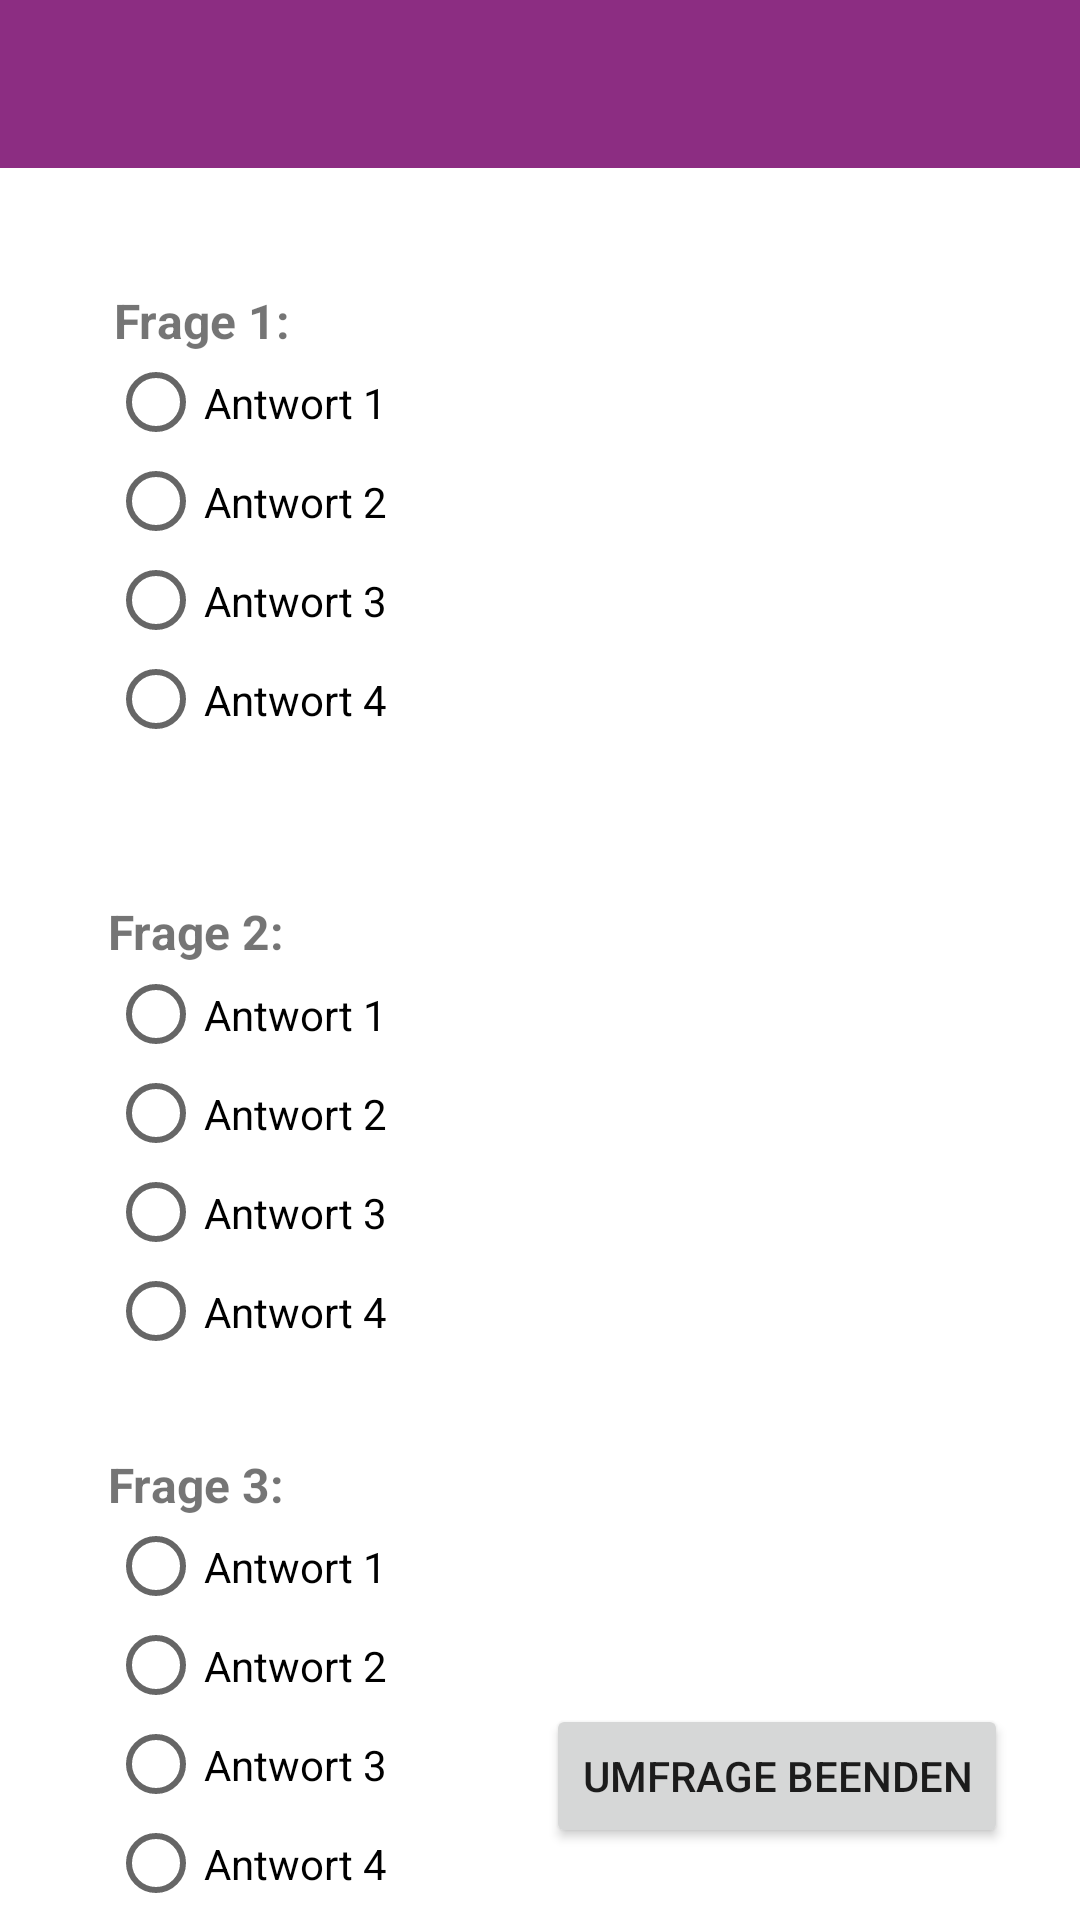

This screen was rendered from an Android layout file. Write that file and the resources it references.
<!-- AndroidManifest.xml: application theme Theme.Trackify -->
<!-- res/layout/activity_umfrage.xml -->
<?xml version="1.0" encoding="utf-8"?>
<androidx.constraintlayout.widget.ConstraintLayout xmlns:android="http://schemas.android.com/apk/res/android"
    xmlns:app="http://schemas.android.com/apk/res-auto"
    xmlns:tools="http://schemas.android.com/tools"
    android:layout_width="match_parent"
    android:layout_height="match_parent"
    tools:context=".Umfrage">

    <Button
        android:id="@+id/button_umfrageBeenden"
        android:layout_width="wrap_content"
        android:layout_height="wrap_content"
        android:layout_marginEnd="24dp"
        android:layout_marginBottom="24dp"
        android:text="Umfrage beenden"
        app:layout_constraintBottom_toBottomOf="parent"
        app:layout_constraintEnd_toEndOf="parent" />

    <RadioButton
        android:id="@+id/radioButton16"
        android:layout_width="163dp"
        android:layout_height="33dp"
        android:layout_marginStart="36dp"
        android:layout_marginTop="388dp"
        android:text="Antwort 1"
        app:layout_constraintStart_toStartOf="parent"
        app:layout_constraintTop_toBottomOf="@+id/textView" />

    <RadioButton
        android:id="@+id/radioButton13"
        android:layout_width="163dp"
        android:layout_height="33dp"
        android:layout_marginStart="36dp"
        android:layout_marginTop="388dp"
        android:text="Antwort 4"
        app:layout_constraintStart_toStartOf="parent"
        app:layout_constraintTop_toBottomOf="@+id/radioButton3" />

    <RadioButton
        android:id="@+id/radioButton14"
        android:layout_width="163dp"
        android:layout_height="33dp"
        android:layout_marginStart="36dp"
        android:layout_marginTop="388dp"
        android:text="Antwort 2"
        app:layout_constraintStart_toStartOf="parent"
        app:layout_constraintTop_toBottomOf="@+id/radioButton" />

    <TextView
        android:id="@+id/textView4"
        android:layout_width="wrap_content"
        android:layout_height="wrap_content"
        android:layout_marginStart="36dp"
        android:layout_marginTop="428dp"
        android:text="Frage 3:"
        android:textSize="16sp"
        android:textStyle="bold"
        app:layout_constraintStart_toStartOf="parent"
        app:layout_constraintTop_toBottomOf="@+id/include7" />

    <RadioButton
        android:id="@+id/radioButton15"
        android:layout_width="163dp"
        android:layout_height="33dp"
        android:layout_marginStart="36dp"
        android:layout_marginTop="388dp"
        android:text="Antwort 3"
        app:layout_constraintStart_toStartOf="parent"
        app:layout_constraintTop_toBottomOf="@+id/radioButton2" />

    <RadioButton
        android:id="@+id/radioButton6"
        android:layout_width="163dp"
        android:layout_height="33dp"
        android:layout_marginStart="36dp"
        android:layout_marginTop="204dp"
        android:text="Antwort 2"
        app:layout_constraintStart_toStartOf="parent"
        app:layout_constraintTop_toBottomOf="@+id/radioButton" />

    <RadioButton
        android:id="@+id/radioButton5"
        android:layout_width="163dp"
        android:layout_height="33dp"
        android:layout_marginStart="36dp"
        android:layout_marginTop="204dp"
        android:text="Antwort 4"
        app:layout_constraintStart_toStartOf="parent"
        app:layout_constraintTop_toBottomOf="@+id/radioButton3" />

    <RadioButton
        android:id="@+id/radioButton7"
        android:layout_width="163dp"
        android:layout_height="33dp"
        android:layout_marginStart="36dp"
        android:layout_marginTop="204dp"
        android:text="Antwort 3"
        app:layout_constraintStart_toStartOf="parent"
        app:layout_constraintTop_toBottomOf="@+id/radioButton2" />

    <RadioButton
        android:id="@+id/radioButton8"
        android:layout_width="163dp"
        android:layout_height="33dp"
        android:layout_marginStart="36dp"
        android:layout_marginTop="204dp"
        android:text="Antwort 1"
        app:layout_constraintStart_toStartOf="parent"
        app:layout_constraintTop_toBottomOf="@+id/textView" />

    <TextView
        android:id="@+id/textView2"
        android:layout_width="wrap_content"
        android:layout_height="wrap_content"
        android:layout_marginStart="36dp"
        android:layout_marginTop="50dp"
        android:text="Frage 2:"
        android:textSize="16sp"
        android:textStyle="bold"
        app:layout_constraintStart_toStartOf="parent"
        app:layout_constraintTop_toBottomOf="@+id/radioButton4" />

    <include
        android:id="@+id/include7"
        layout="@layout/toolbar_main"
        android:layout_width="match_parent"
        android:layout_height="wrap_content"
        app:layout_constraintStart_toStartOf="parent"
        app:layout_constraintTop_toTopOf="parent" />

    <TextView
        android:id="@+id/textView"
        android:layout_width="wrap_content"
        android:layout_height="wrap_content"
        android:layout_marginStart="38dp"
        android:layout_marginTop="40dp"
        android:text="Frage 1:"
        android:textSize="16sp"
        android:textStyle="bold"
        app:layout_constraintStart_toStartOf="parent"
        app:layout_constraintTop_toBottomOf="@+id/include7" />

    <RadioButton
        android:id="@+id/radioButton"
        android:layout_width="163dp"
        android:layout_height="33dp"
        android:layout_marginStart="36dp"
        android:text="Antwort 1"
        app:layout_constraintStart_toStartOf="parent"
        app:layout_constraintTop_toBottomOf="@+id/textView" />

    <RadioButton
        android:id="@+id/radioButton2"
        android:layout_width="163dp"
        android:layout_height="33dp"
        android:layout_marginStart="36dp"
        android:text="Antwort 2"
        app:layout_constraintStart_toStartOf="parent"
        app:layout_constraintTop_toBottomOf="@+id/radioButton" />

    <RadioButton
        android:id="@+id/radioButton3"
        android:layout_width="163dp"
        android:layout_height="33dp"
        android:layout_marginStart="36dp"
        android:text="Antwort 3"
        app:layout_constraintStart_toStartOf="parent"
        app:layout_constraintTop_toBottomOf="@+id/radioButton2" />

    <RadioButton
        android:id="@+id/radioButton4"
        android:layout_width="163dp"
        android:layout_height="33dp"
        android:layout_marginStart="36dp"
        android:text="Antwort 4"
        app:layout_constraintStart_toStartOf="parent"
        app:layout_constraintTop_toBottomOf="@+id/radioButton3" />
</androidx.constraintlayout.widget.ConstraintLayout>
<!-- res/layout/toolbar_main.xml (included above) -->
<?xml version="1.0" encoding="utf-8"?>
<androidx.constraintlayout.widget.ConstraintLayout xmlns:android="http://schemas.android.com/apk/res/android"
    xmlns:tools="http://schemas.android.com/tools"
    android:layout_width="match_parent"
    android:layout_height="match_parent"
    xmlns:app="http://schemas.android.com/apk/res-auto">

    <ImageButton
        android:id="@+id/imageButton_Profile"
        android:layout_width="45dp"
        android:layout_height="42dp"
        android:layout_marginEnd="10dp"
        android:background="?android:attr/selectableItemBackground"
        android:theme="?attr/actionBarTheme"
        android:translationZ="90dp"
        app:layout_constraintBottom_toBottomOf="@+id/toolbar"
        app:layout_constraintEnd_toEndOf="@+id/toolbar"
        app:layout_constraintTop_toTopOf="parent"
        app:srcCompat="@drawable/ic_baseline_person_24" />

    <androidx.appcompat.widget.Toolbar
        android:id="@+id/toolbar"
        android:layout_width="match_parent"
        android:layout_height="wrap_content"
        android:background="?attr/colorPrimary"
        android:minHeight="?attr/actionBarSize"
        android:theme="?attr/actionBarTheme"
        app:titleTextColor="@color/white"/>


</androidx.constraintlayout.widget.ConstraintLayout>
<!-- resources referenced by this layout -->
<resources>
  <color name="white">#FFFFFFFF</color>
  <style name="Theme.Trackify" parent="Theme.MaterialComponents.DayNight.NoActionBar">
          
          <item name="colorPrimary">@color/purple_hka</item>
          <item name="colorPrimaryVariant">@color/red_hka</item>
          <item name="colorOnPrimary">@color/white</item>
          
          <item name="colorSecondary">@color/teal_200</item>
          <item name="colorSecondaryVariant">@color/teal_700</item>
          <item name="colorOnSecondary">@color/black</item>
          
          <item name="android:statusBarColor" tools:targetApi="l">?attr/colorOnSecondary</item>
          
      </style>
  <color name="purple_hka">#8C2D82</color>
  <color name="red_hka">#D72305</color>
  <color name="teal_200">#FF03DAC5</color>
  <color name="teal_700">#FF018786</color>
  <color name="black">#FF000000</color>
</resources>
